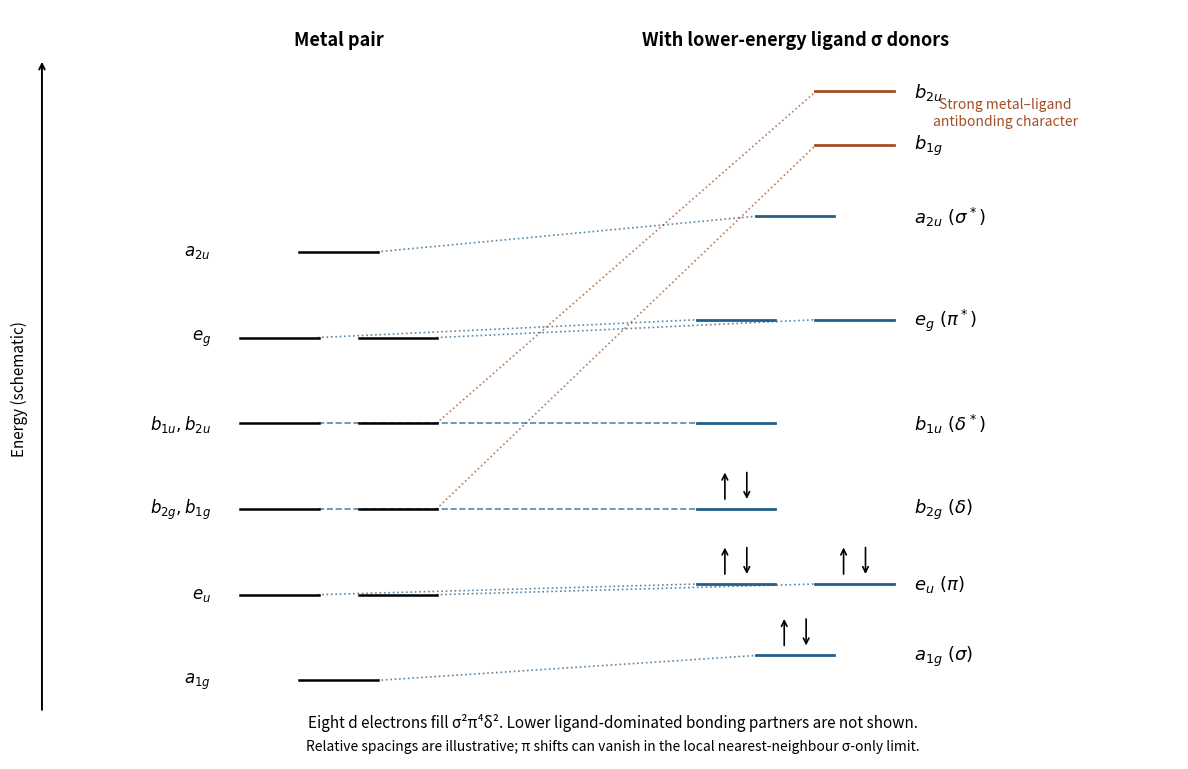

Recreate this plot in Python.
"""Original qualitative metal-only correlation diagram for eclipsed [Mo2Cl8]4-."""
import matplotlib
matplotlib.use('Agg')
import matplotlib.pyplot as plt

fig,ax=plt.subplots(figsize=(12.0,7.8),facecolor='white')
ax.set(xlim=(-.2,12.6),ylim=(-4.1,6.4));ax.axis('off')
ax.annotate('',xy=(.15,5.7),xytext=(.15,-3.45),arrowprops={'arrowstyle':'->','lw':1.4})
ax.text(-.1,1.1,'Energy (schematic)',rotation=90,ha='center',va='center',fontsize=11)
# Bare energy, final energy, offset within column, label, occupied after mixing.
levels=[(-3,-2.65,0,r'$a_{1g}\ (\sigma)$',True),
        (-1.8,-1.65,-.65,r'$e_u\ (\pi)$',True),
        (-1.8,-1.65,.65,None,True),
        (-.6,-.6,-.65,r'$b_{2g}\ (\delta)$',True),
        (-.6,4.5,.65,r'$b_{1g}$',False),
        (.6,.6,-.65,r'$b_{1u}\ (\delta^*)$',False),
        (.6,5.25,.65,r'$b_{2u}$',False),
        (1.8,2.05,-.65,r'$e_g\ (\pi^*)$',False),
        (1.8,2.05,.65,None,False),
        (3,3.5,0,r'$a_{2u}\ (\sigma^*)$',False)]
left,right=3.4,8.4
for before,after,offset,label,occupied in levels:
    x1,x2=left+offset,right+offset
    unchanged=abs(before-after)<1e-9
    strong=after-before>4
    color='#a34f26' if strong else '#245f8a'
    ax.plot([x1+.42,x2-.42],[before,after],color=color,ls='--' if unchanged else ':',lw=1.2,alpha=.75,zorder=1)
    ax.plot([x1-.43,x1+.43],[before,before],color='black',lw=1.8,zorder=2)
    ax.plot([x2-.43,x2+.43],[after,after],color=color,lw=2,zorder=2)
    if occupied:
        for xpos,direction in [(x2-.12,1),(x2+.12,-1)]:
            bottom,top=after+.10,after+.55
            start,end=((bottom,top) if direction==1 else (top,bottom))
            ax.annotate('',xy=(xpos,end),xytext=(xpos,start),arrowprops={'arrowstyle':'->','lw':1.2,'color':'black'})
    if label:
        ax.text(9.7,after,label,ha='left',va='center',fontsize=13)
for y,label in [(-3,r'$a_{1g}$'),(-1.8,r'$e_u$'),(-.6,r'$b_{2g},b_{1g}$'),(.6,r'$b_{1u},b_{2u}$'),(1.8,r'$e_g$'),(3,r'$a_{2u}$')]:
    ax.text(2.0,y,label,ha='right',va='center',fontsize=12)
ax.text(left,5.9,'Metal pair',ha='center',fontsize=13,weight='bold')
ax.text(right,5.9,'With lower-energy ligand σ donors',ha='center',fontsize=13,weight='bold')
ax.text(10.7,4.95,'Strong metal–ligand\nantibonding character',ha='center',va='center',fontsize=10,color='#a34f26')
ax.text(6.4,-3.65,'Eight d electrons fill σ²π⁴δ². Lower ligand-dominated bonding partners are not shown.',ha='center',fontsize=11)
ax.text(6.4,-3.98,'Relative spacings are illustrative; π shifts can vanish in the local nearest-neighbour σ-only limit.',ha='center',fontsize=10)
fig.tight_layout()
fig.savefig('paper-1-ligand-perturbation.png',dpi=150,facecolor='white',bbox_inches='tight')
plt.close(fig)
